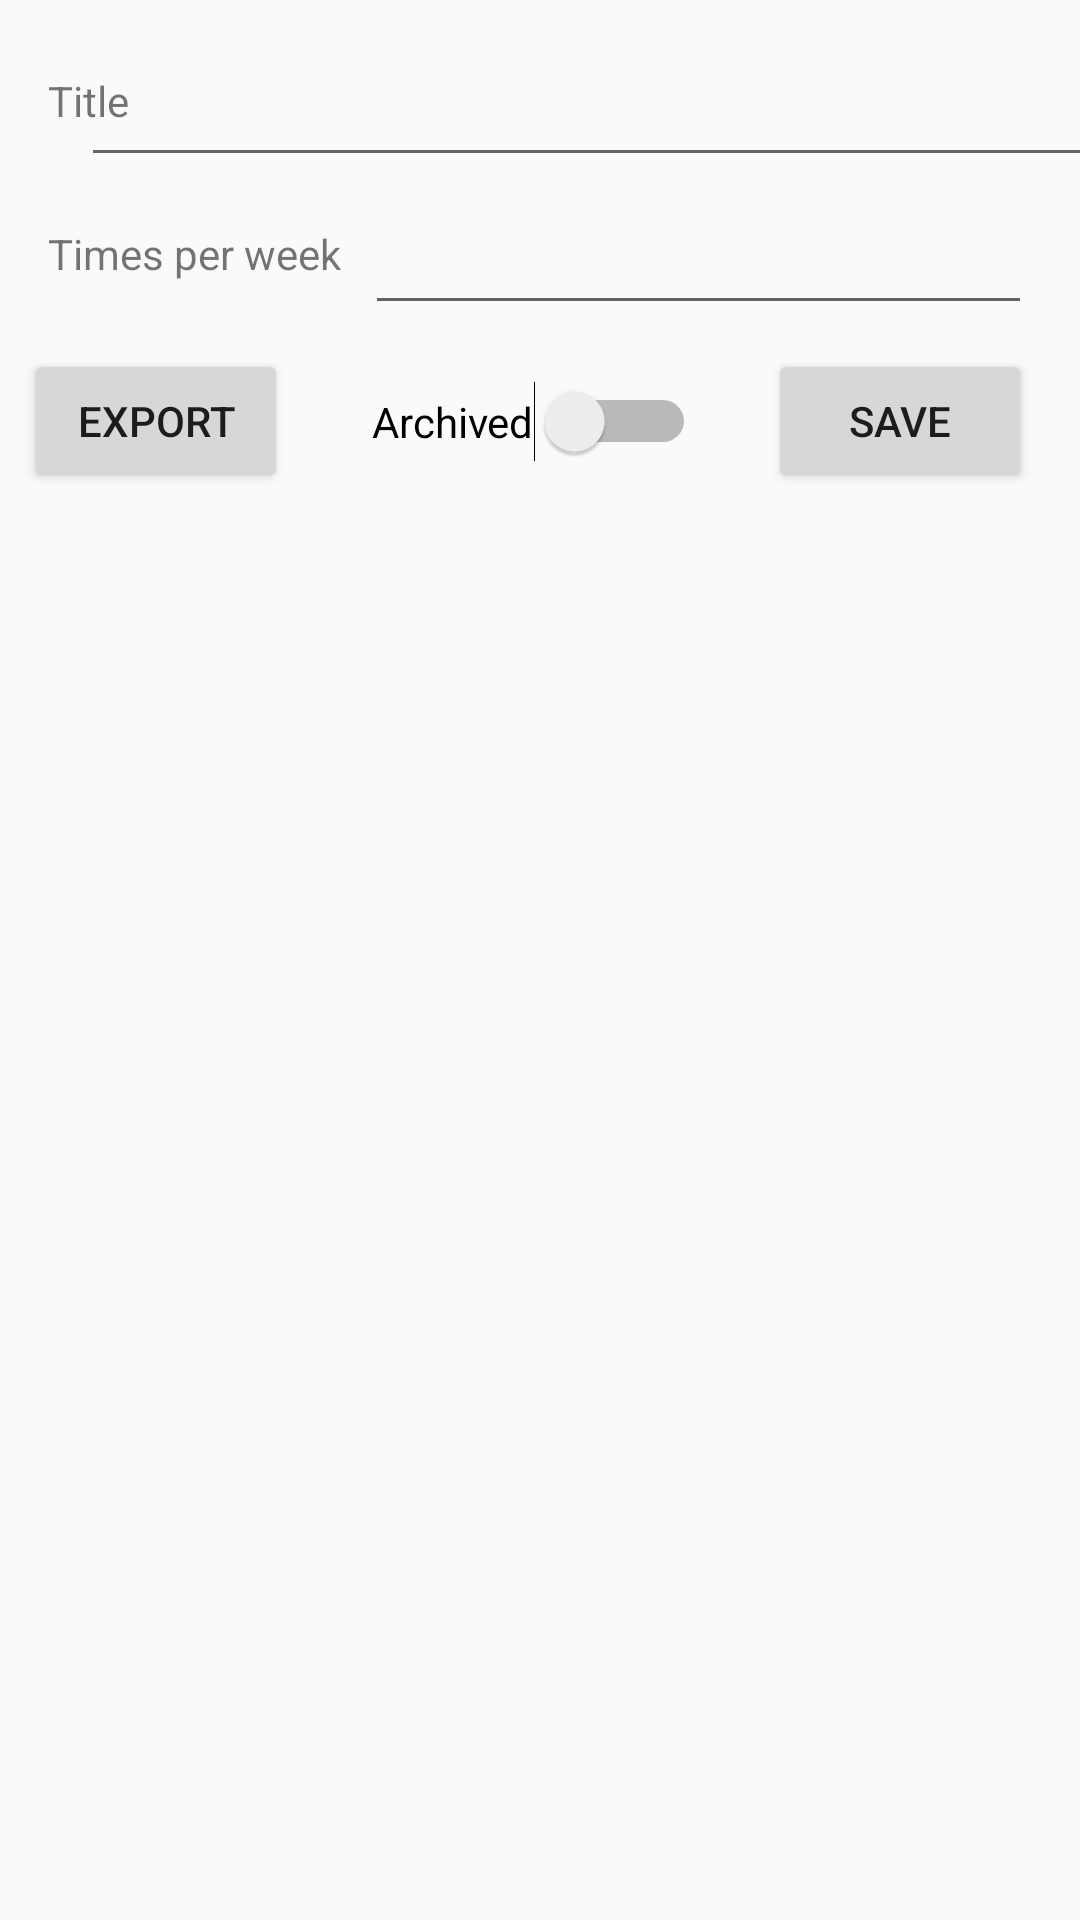

This screen was rendered from an Android layout file. Write that file and the resources it references.
<!-- AndroidManifest.xml: application theme AppTheme -->
<!-- res/layout/create_habit.xml -->
<?xml version="1.0" encoding="utf-8"?>
<androidx.constraintlayout.widget.ConstraintLayout xmlns:android="http://schemas.android.com/apk/res/android"
    xmlns:app="http://schemas.android.com/apk/res-auto"
    xmlns:tools="http://schemas.android.com/tools"
    android:layout_width="match_parent"
    android:layout_height="match_parent">

    <TextView
        android:id="@+id/habit_title_label"
        android:layout_width="wrap_content"
        android:layout_height="wrap_content"
        android:layout_marginStart="16dp"
        android:layout_marginTop="24dp"
        android:labelFor="@+id/habit_title_input"
        android:text="Title"
        app:layout_constraintStart_toStartOf="parent"
        app:layout_constraintTop_toTopOf="parent" />


    <AutoCompleteTextView
        android:id="@+id/habit_title_input"
        android:layout_width="341dp"
        android:layout_height="43dp"
        android:layout_marginEnd="16dp"
        android:layout_marginStart="8dp"
        android:layout_marginTop="16dp"
        app:layout_constraintEnd_toEndOf="parent"
        app:layout_constraintStart_toEndOf="@+id/habit_title_label"
        app:layout_constraintTop_toTopOf="parent" />

    <TextView
        android:id="@+id/habit_frequency_label"
        android:layout_width="wrap_content"
        android:layout_height="wrap_content"
        android:layout_marginStart="16dp"
        android:layout_marginTop="16dp"
        android:labelFor="@+id/habit_frequency_input"
        android:text="@string/times_per_week"
        app:layout_constraintStart_toStartOf="parent"
        app:layout_constraintTop_toBottomOf="@+id/habit_title_input" />

    <EditText
        android:id="@+id/habit_frequency_input"
        android:layout_width="0dp"
        android:layout_height="wrap_content"
        android:layout_marginEnd="16dp"
        android:layout_marginStart="8dp"
        android:layout_marginTop="8dp"
        android:ems="10"
        android:inputType="number"
        app:layout_constraintEnd_toEndOf="parent"
        app:layout_constraintStart_toEndOf="@+id/habit_frequency_label"
        app:layout_constraintTop_toBottomOf="@+id/habit_title_input" />

    <Button
        android:id="@+id/habit_create_button"
        android:layout_width="wrap_content"
        android:layout_height="wrap_content"
        android:layout_marginEnd="16dp"
        android:layout_marginTop="8dp"
        android:text="Save"
        app:layout_constraintEnd_toEndOf="parent"
        app:layout_constraintTop_toBottomOf="@+id/habit_frequency_input" />

    <androidx.recyclerview.widget.RecyclerView
        android:id="@+id/event_list_recycler_view"
        android:layout_width="0dp"
        android:layout_height="345dp"
        android:layout_marginTop="8dp"
        android:scrollbars="vertical"
        app:layout_constraintEnd_toEndOf="parent"
        app:layout_constraintStart_toStartOf="parent"
        app:layout_constraintTop_toBottomOf="@+id/habit_create_button" />

    <Switch
        android:id="@+id/habit_archive_switch"
        android:layout_width="wrap_content"
        android:layout_height="wrap_content"
        android:layout_marginBottom="8dp"
        android:layout_marginEnd="24dp"
        android:layout_marginTop="8dp"
        android:checked="false"
        android:text="Archived"
        app:layout_constraintBottom_toTopOf="@+id/event_list_recycler_view"
        app:layout_constraintEnd_toStartOf="@+id/habit_create_button"
        app:layout_constraintTop_toBottomOf="@+id/habit_frequency_input" />

    <Button
        android:id="@+id/export_button"
        android:layout_width="wrap_content"
        android:layout_height="wrap_content"
        android:layout_marginBottom="8dp"
        android:layout_marginStart="8dp"
        android:layout_marginTop="8dp"
        android:text="Export"
        app:layout_constraintBottom_toTopOf="@+id/event_list_recycler_view"
        app:layout_constraintStart_toStartOf="parent"
        app:layout_constraintTop_toBottomOf="@+id/habit_frequency_input" />

</androidx.constraintlayout.widget.ConstraintLayout>
<!-- resources referenced by this layout -->
<resources>
  <string name="times_per_week">Times per week</string>
  <style name="AppTheme" parent="Theme.AppCompat.Light.NoActionBar">
          
          <item name="colorPrimary">@color/colorPrimary</item>
          <item name="colorPrimaryDark">@color/colorPrimaryDark</item>
          <item name="colorAccent">@color/colorAccent</item>
      </style>
  <color name="colorPrimary">#879EE5</color>
  <color name="colorPrimaryDark">#9792E2</color>
  <color name="colorAccent">#71AEE9</color>
</resources>
